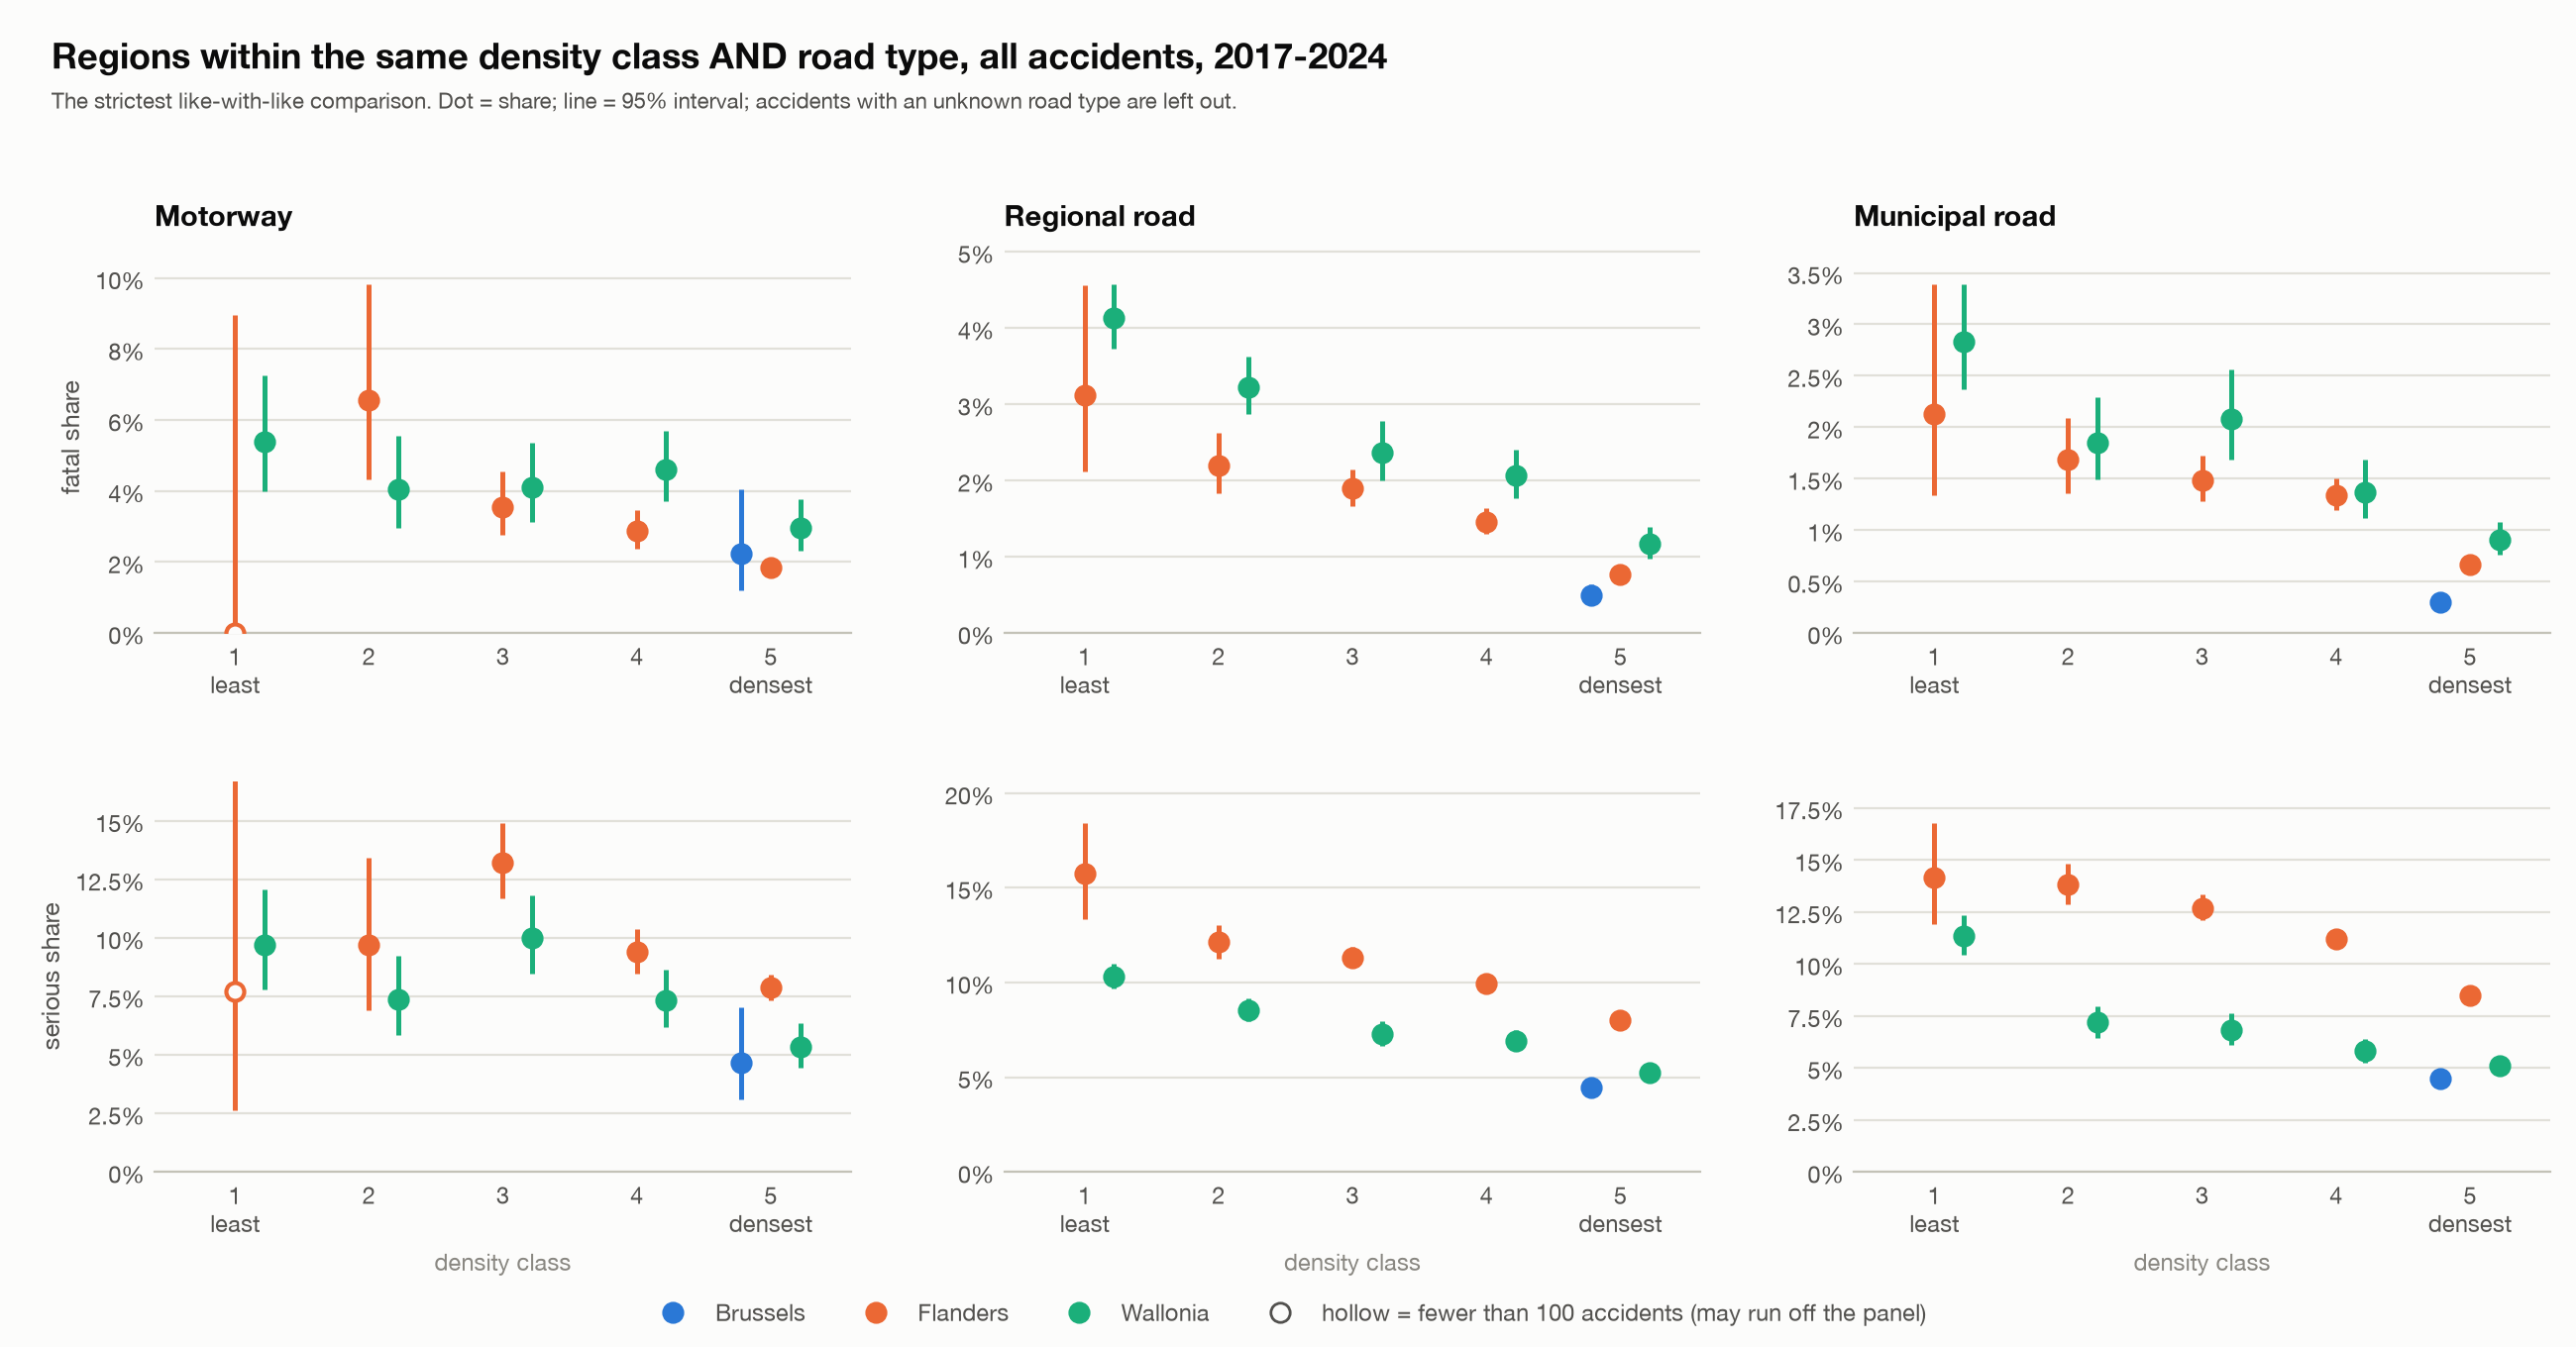

The data file committed next to this chart (first rows):
group, density_class, road_type, region, accidents, fatal, serious, fatal_share_pct, fatal_ci_low, fatal_ci_high, serious_share_pct, serious_ci_low, serious_ci_high, few_accidents
All accidents, 1, Motorway, Flemish Region, 39, 0, 3, 0.000, 0.000, 8.967, 7.692, 2.651, 20.32, True
All accidents, 1, Motorway, Walloon Region, 741, 40, 72, 5.398, 3.989, 7.267, 9.717, 7.787, 12.06, False
All accidents, 1, Municipal road, Flemish Region, 797, 17, 113, 2.133, 1.336, 3.389, 14.18, 11.93, 16.77, False
All accidents, 1, Municipal road, Walloon Region, 4128, 117, 469, 2.834, 2.370, 3.386, 11.36, 10.43, 12.37, False
All accidents, 1, Regional road, Flemish Region, 801, 25, 126, 3.121, 2.123, 4.567, 15.73, 13.37, 18.41, False
All accidents, 1, Regional road, Walloon Region, 8500, 351, 876, 4.129, 3.727, 4.574, 10.31, 9.677, 10.97, False
All accidents, 2, Motorway, Flemish Region, 320, 21, 31, 6.562, 4.332, 9.824, 9.688, 6.909, 13.42, False
All accidents, 2, Motorway, Walloon Region, 911, 37, 67, 4.061, 2.961, 5.548, 7.355, 5.833, 9.235, False
All accidents, 2, Municipal road, Flemish Region, 4745, 80, 656, 1.686, 1.357, 2.093, 13.82, 12.87, 14.84, False
All accidents, 2, Municipal road, Walloon Region, 4385, 81, 315, 1.847, 1.489, 2.290, 7.184, 6.456, 7.986, False
All accidents, 2, Regional road, Flemish Region, 5246, 115, 636, 2.192, 1.829, 2.625, 12.12, 11.27, 13.04, False
All accidents, 2, Regional road, Walloon Region, 8555, 276, 732, 3.226, 2.872, 3.622, 8.556, 7.982, 9.168, False
All accidents, 3, Motorway, Flemish Region, 1689, 60, 223, 3.552, 2.770, 4.546, 13.2, 11.67, 14.9, False
All accidents, 3, Motorway, Walloon Region, 1218, 50, 122, 4.105, 3.128, 5.371, 10.02, 8.454, 11.83, False
All accidents, 3, Municipal road, Flemish Region, 11507, 171, 1462, 1.486, 1.281, 1.724, 12.71, 12.11, 13.33, False
All accidents, 3, Municipal road, Walloon Region, 4137, 86, 283, 2.079, 1.686, 2.560, 6.841, 6.111, 7.651, False
All accidents, 3, Regional road, Flemish Region, 12263, 232, 1390, 1.892, 1.665, 2.149, 11.34, 10.79, 11.91, False
All accidents, 3, Regional road, Walloon Region, 5971, 141, 434, 2.361, 2.006, 2.778, 7.268, 6.637, 7.955, False
All accidents, 4, Motorway, Flemish Region, 3650, 105, 343, 2.877, 2.382, 3.471, 9.397, 8.493, 10.39, False
All accidents, 4, Motorway, Walloon Region, 1733, 80, 127, 4.616, 3.725, 5.709, 7.328, 6.193, 8.652, False
All accidents, 4, Municipal road, Flemish Region, 20906, 280, 2340, 1.339, 1.192, 1.504, 11.19, 10.77, 11.63, False
All accidents, 4, Municipal road, Walloon Region, 6424, 88, 373, 1.370, 1.113, 1.685, 5.806, 5.260, 6.405, False
All accidents, 4, Regional road, Flemish Region, 19509, 284, 1942, 1.456, 1.297, 1.634, 9.954, 9.542, 10.38, False
All accidents, 4, Regional road, Walloon Region, 7666, 158, 530, 2.061, 1.766, 2.404, 6.914, 6.367, 7.503, False
All accidents, 5, Motorway, Brussels-Capital Region, 449, 10, 21, 2.227, 1.214, 4.051, 4.677, 3.079, 7.044, False
All accidents, 5, Motorway, Flemish Region, 8951, 164, 704, 1.832, 1.574, 2.131, 7.865, 7.325, 8.441, False
All accidents, 5, Motorway, Walloon Region, 2159, 64, 115, 2.964, 2.328, 3.768, 5.327, 4.456, 6.356, False
All accidents, 5, Municipal road, Brussels-Capital Region, 16899, 51, 756, 0.302, 0.230, 0.397, 4.474, 4.172, 4.796, False
All accidents, 5, Municipal road, Flemish Region, 45359, 300, 3858, 0.661, 0.591, 0.740, 8.505, 8.252, 8.766, False
All accidents, 5, Municipal road, Walloon Region, 13430, 122, 688, 0.908, 0.761, 1.084, 5.123, 4.763, 5.509, False
All accidents, 5, Regional road, Brussels-Capital Region, 12380, 62, 550, 0.501, 0.391, 0.641, 4.443, 4.094, 4.820, False
All accidents, 5, Regional road, Flemish Region, 41913, 320, 3361, 0.763, 0.685, 0.851, 8.019, 7.763, 8.283, False
All accidents, 5, Regional road, Walloon Region, 10649, 124, 558, 1.164, 0.978, 1.387, 5.240, 4.833, 5.680, False
Bicycle, 1, Motorway, Walloon Region, 2, 0, 0, 0.000, 0.000, 65.76, 0.000, 0.000, 65.76, True
Bicycle, 1, Municipal road, Flemish Region, 14, 1, 1, 7.143, 1.272, 31.47, 7.143, 1.272, 31.47, True
Bicycle, 1, Municipal road, Walloon Region, 462, 9, 69, 1.948, 1.028, 3.660, 14.94, 11.97, 18.47, False
Bicycle, 1, Regional road, Flemish Region, 5, 0, 2, 0.000, -0.000, 43.45, 40, 11.76, 76.93, True
Bicycle, 1, Regional road, Walloon Region, 423, 16, 60, 3.783, 2.341, 6.055, 14.18, 11.18, 17.83, False
Bicycle, 2, Municipal road, Flemish Region, 210, 5, 35, 2.381, 1.021, 5.452, 16.67, 12.23, 22.3, False
Bicycle, 2, Municipal road, Walloon Region, 928, 16, 96, 1.724, 1.064, 2.782, 10.35, 8.546, 12.47, False
Bicycle, 2, Regional road, Flemish Region, 152, 2, 34, 1.316, 0.362, 4.670, 22.37, 16.47, 29.63, False
Bicycle, 2, Regional road, Walloon Region, 752, 19, 60, 2.527, 1.623, 3.912, 7.979, 6.249, 10.14, False
Bicycle, 3, Motorway, Flemish Region, 7, 0, 1, 0.000, 0.000, 35.43, 14.29, 2.568, 51.31, True
Bicycle, 3, Motorway, Walloon Region, 3, 0, 1, 0.000, 0.000, 56.15, 33.33, 6.149, 79.23, True
Bicycle, 3, Municipal road, Flemish Region, 2903, 49, 480, 1.688, 1.279, 2.224, 16.54, 15.23, 17.93, False
Bicycle, 3, Municipal road, Walloon Region, 1014, 14, 74, 1.381, 0.824, 2.304, 7.298, 5.853, 9.065, False
Bicycle, 3, Regional road, Flemish Region, 2224, 38, 299, 1.709, 1.247, 2.336, 13.44, 12.09, 14.93, False
Bicycle, 3, Regional road, Walloon Region, 654, 5, 53, 0.765, 0.327, 1.777, 8.104, 6.249, 10.45, False
Bicycle, 4, Motorway, Flemish Region, 12, 1, 4, 8.333, 1.486, 35.39, 33.33, 13.81, 60.94, True
Bicycle, 4, Municipal road, Flemish Region, 8874, 118, 1201, 1.330, 1.112, 1.590, 13.53, 12.84, 14.26, False
Bicycle, 4, Municipal road, Walloon Region, 335, 2, 19, 0.597, 0.164, 2.150, 5.672, 3.661, 8.688, False
Bicycle, 4, Regional road, Flemish Region, 6058, 96, 705, 1.585, 1.299, 1.931, 11.64, 10.85, 12.47, False
Bicycle, 4, Regional road, Walloon Region, 243, 0, 13, 0.000, 0.000, 1.556, 5.350, 3.153, 8.937, False
Bicycle, 5, Motorway, Brussels-Capital Region, 4, 0, 0, 0.000, 0.000, 48.99, 0.000, 0.000, 48.99, True
Bicycle, 5, Motorway, Flemish Region, 103, 2, 14, 1.942, 0.534, 6.805, 13.59, 8.272, 21.53, False
Bicycle, 5, Motorway, Walloon Region, 1, 0, 0, 0.000, 0.000, 79.35, 0.000, 0.000, 79.35, True
Bicycle, 5, Municipal road, Brussels-Capital Region, 3789, 5, 154, 0.132, 0.056, 0.309, 4.064, 3.481, 4.741, False
Bicycle, 5, Municipal road, Flemish Region, 22794, 130, 2203, 0.570, 0.481, 0.677, 9.665, 9.288, 10.05, False
Bicycle, 5, Municipal road, Walloon Region, 546, 3, 25, 0.549, 0.187, 1.603, 4.579, 3.120, 6.672, False
Bicycle, 5, Regional road, Brussels-Capital Region, 2719, 5, 101, 0.184, 0.079, 0.430, 3.715, 3.067, 4.493, False
... 100 more rows
